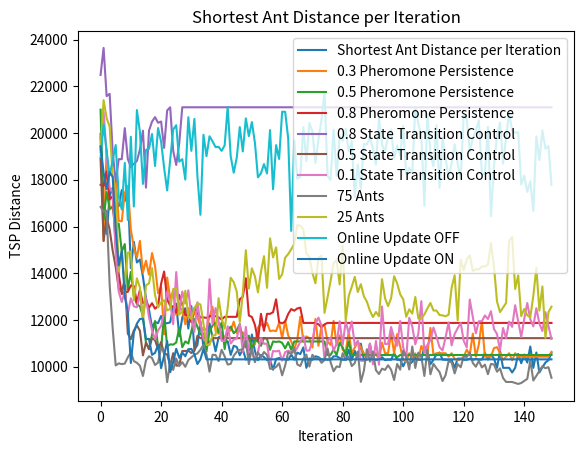

Python code for this plot:
import random
import copy
import math
import matplotlib.pyplot as plt

cities = [
    (1, 1150, 1760),
    (2, 630, 1660),
    (3, 40, 2090),
    (4, 750, 1100),
    (5, 750, 2030),
    (6, 1030, 2070),
    (7, 1650, 650),
    (8, 1490, 1630),
    (9, 790, 2260),
    (10, 710, 1310),
    (11, 840, 550),
    (12, 1170, 2300),
    (13, 970, 1340),
    (14, 510, 700),
    (15, 750, 900),
    (16, 1280, 1200),
    (17, 230, 590),
    (18, 460, 860),
    (19, 1040, 950),
    (20, 590, 1390),
    (21, 830, 1770),
    (22, 490, 500),
    (23, 1840, 1240),
    (24, 1260, 1500),
    (25, 1280, 790),
    (26, 490, 2130),
    (27, 1460, 1420),
    (28, 1260, 1910),
    (29, 360, 1980)
]

# alpha and beta are balance the local vs global
alpha = 1
beta = 1
init_pher_val = 1
q_0 = 0.35
evap_rate = 0.4
Q = 40
pheromone = [[init_pher_val for i in range(len(cities))] for i in range(len(cities))]

class Ant:
  def __init__(self):
    self.solution = []
    self.current_city = None
    self.has_online_update = False
  
  def add_city(self, city):
    if not city in self.solution:
      self.solution.append(city)
      return True
    else:
      return False

  def is_tour_complete(self):
    return len(self.solution) == len(cities)

  def select_city(self):
    q = random.random()
    if q < q_0:
      city = self.greedy_city()
    else:
      city = self.probablistic_city()

    return city
  
  def greedy_city(self):
    highest_pheromone = 0
    best_city = None
    for city in cities:
      city_index = city[0]
      if city in self.solution or city_index == self.solution[-1][0]:
        continue
      
      if pheromone[self.solution[-1][0] - 1][city[0] - 1] > highest_pheromone:
        highest_pheromone = pheromone[self.solution[-1][0] - 1][city[0] - 1]
        best_city = city
    
    return best_city
  
  def roulette_selection(self, weights):
    totals=[]
    for i in range(len(weights)):
      if i == 0:
        totals.append(weights[0])
      else:
        totals.append(weights[i] + totals[i-1])

    random_weight = random.random() * totals[-1]

    for index, weight in enumerate(totals):
      if random_weight < weight:
        return index
  
  def probablistic_city(self):
    city_index = self.solution[-1][0] - 1
    available_cities = []
    individual_probability = []
    total_probability = 0

    for i in range(len(pheromone[city_index])):
      if i != city_index and not cities[i] in self.solution:
        individual_probability.append((pheromone[city_index][i] ** alpha) / (self.euclid_distance(self.solution[-1], cities[i]) ** beta))
        available_cities.append(cities[i])
        total_probability += individual_probability[-1]
    
    for i in range(len(individual_probability)):
      individual_probability[i] = individual_probability[i] / total_probability

    return available_cities[self.roulette_selection(individual_probability)]
  
  def offline_update(self, best_solution):
    cost = self.calc_solution_cost(other_solution=best_solution)
    solution_array = self.solution
    delta_tau = Q / cost

    for i in range(1, len(solution_array)):
      city1, city2 = solution_array[i-1][0] - 1, solution_array[i][0] - 1

      pheromone[city1][city2] = pheromone[city1][city2] + delta_tau
      pheromone[city2][city1] = pheromone[city2][city1] + delta_tau

  def online_update_delayed(self):
    cost = self.calc_solution_cost()
    solution_array = self.solution
    delta_tau = Q / cost

    for i in range(1, len(solution_array)):
      city1, city2 = solution_array[i-1][0] - 1, solution_array[i][0] - 1

      pheromone[city1][city2] = pheromone[city1][city2] + delta_tau
      pheromone[city2][city1] = pheromone[city2][city1] + delta_tau

  def euclid_distance(self, city1, city2):
    return math.sqrt( (city1[1] - city2[1]) ** 2 + (city1[2] - city2[2]) ** 2 )

  def calc_solution_cost(self, other_solution=None):
    cost = 0
    solution_array = self.solution
    if other_solution != None:
      solution_array = other_solution

    for i in range(1, len(solution_array)):
      cost += self.euclid_distance(solution_array[i-1], solution_array[i])

    cost += self.euclid_distance(solution_array[-1], solution_array[0])
    return cost

def evaporate_pheromone():
  for i in range(len(pheromone)):
    for j in range(len(pheromone[i])):
      pheromone[i][j] = pheromone[i][j] * (1 - evap_rate)

def reset_pheromone():
  for i in range(len(pheromone)):
    for j in range(len(pheromone[i])):
      pheromone[i][j] = init_pher_val

def create_ants(num_ants):
  ants = [Ant() for i in range(num_ants)]
  for ant in ants:
    random_city_index = random.randint(0, len(cities) - 1)
    ant.add_city(cities[random_city_index])
  
  return ants

def ACO(num_ants=10, num_iters=150, do_online_update=True):
  ant_costs = []

  for i in range(num_iters):
    ants = create_ants(num_ants)
    iter_best = 10000000
    for ant in ants:
      while not ant.is_tour_complete():
        ant.add_city(ant.select_city())
      if do_online_update:
        ant.online_update_delayed()
      ant_cost = ant.calc_solution_cost()
      if ant_cost < iter_best:
        iter_best = ant_cost
    evaporate_pheromone()
    ant_costs.append(iter_best)
  t = [i for i in range(len(ant_costs))]
  reset_pheromone()
  return t, ant_costs

def part1():
  t, y = ACO()

  plt.plot(t, y, label="Shortest Ant Distance per Iteration")
  plt.xlabel('Iteration')
  plt.ylabel('TSP Distance')
  plt.title('Shortest Ant Distance per Iteration')
  plt.legend()
  plt.show()

def part2():
  global evap_rate
  evap_rate = 0.3
  t, y1 = ACO()
  evap_rate = 0.5
  t, y2 = ACO()
  evap_rate = 0.8
  t, y3 = ACO()

  plt.plot(t, y1, label="0.3 Pheromone Persistence")
  plt.plot(t, y2, label="0.5 Pheromone Persistence")
  plt.plot(t, y3, label="0.8 Pheromone Persistence")
  plt.xlabel('Iteration')
  plt.ylabel('TSP Distance')
  plt.title('Shortest Ant Distance per Iteration')
  plt.legend()
  plt.show()

def part3():
  global q_0
  q_0 = 0.80
  t, y1 = ACO()
  q_0 = 0.50
  t, y2 = ACO()
  q_0 = 0.10
  t, y3 = ACO()

  plt.plot(t, y1, label="0.8 State Transition Control")
  plt.plot(t, y2, label="0.5 State Transition Control")
  plt.plot(t, y3, label="0.1 State Transition Control")
  plt.xlabel('Iteration')
  plt.ylabel('TSP Distance')
  plt.title('Shortest Ant Distance per Iteration')
  plt.legend()
  plt.show()

def part4():
  t, y1 = ACO(num_ants=75)
  t, y2 = ACO(num_ants=5)

  plt.plot(t, y1, label="75 Ants")
  plt.plot(t, y2, label="25 Ants")
  plt.xlabel('Iteration')
  plt.ylabel('TSP Distance')
  plt.title('Shortest Ant Distance per Iteration')
  plt.legend()
  plt.show()

def part5():
  t, y1 = ACO(do_online_update=False)
  t, y2 = ACO()

  plt.plot(t, y1, label="Online Update OFF")
  plt.plot(t, y2, label="Online Update ON")
  plt.xlabel('Iteration')
  plt.ylabel('TSP Distance')
  plt.title('Shortest Ant Distance per Iteration')
  plt.legend()
  plt.show()


def main():
  part1()
  part2()
  part3()
  part4()
  part5()
    
if __name__ == '__main__':
    main()
